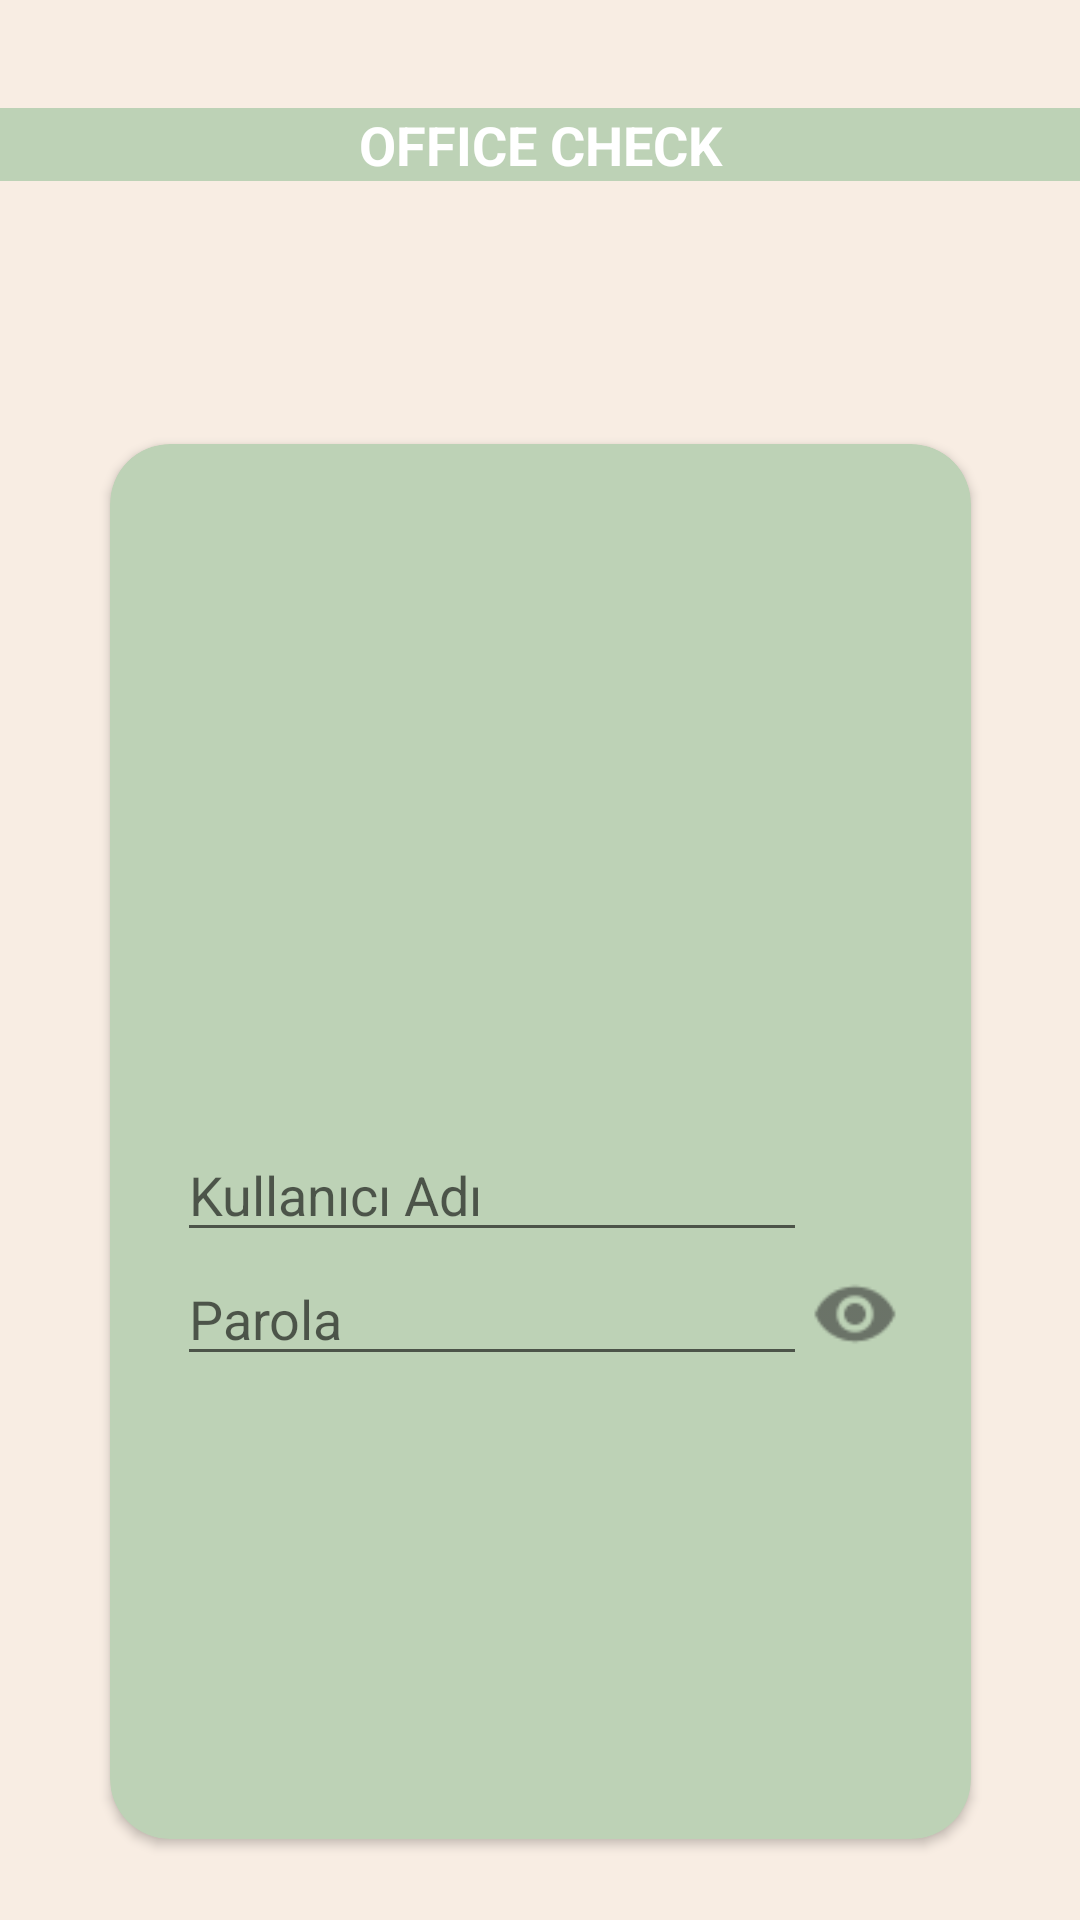

Here is an Android app screen rendered from its layout file. Give the layout XML and the strings, colors and styles it references.
<!-- AndroidManifest.xml: application theme Theme.OfficeCheck -->
<!-- res/layout/loginpage.xml -->
<?xml version="1.0" encoding="utf-8"?>
<androidx.constraintlayout.widget.ConstraintLayout xmlns:android="http://schemas.android.com/apk/res/android"
    xmlns:app="http://schemas.android.com/apk/res-auto"
    xmlns:tools="http://schemas.android.com/tools"
    android:layout_width="match_parent"
    android:layout_height="match_parent"
    android:background="#F8EDE3">


    <TextView
        android:id="@+id/textView"
        android:layout_width="match_parent"
        android:layout_height="wrap_content"
        android:layout_marginTop="36dp"
        android:background="#BDD2B6"
        android:gravity="center"
        android:text="OFFICE CHECK"
        android:textColor="@color/white"
        android:textSize="18dp"
        android:textStyle="bold"
        app:layout_constraintTop_toTopOf="parent"
        tools:layout_editor_absoluteX="0dp" />

    <androidx.cardview.widget.CardView
        android:layout_width="287dp"
        android:layout_height="465dp"
        android:layout_marginTop="148dp"
        app:cardBackgroundColor="#BDD2B6"
        app:layout_constraintEnd_toEndOf="parent"
        app:layout_constraintStart_toStartOf="parent"
        app:layout_constraintTop_toTopOf="parent"
        app:cardCornerRadius="20dp">

        <LinearLayout
            android:layout_width="match_parent"
            android:layout_height="match_parent"
            android:orientation="vertical"
            android:gravity="center_horizontal"
            android:layout_marginTop="120dp">

            <ImageView
                android:id="@+id/imageView"
                android:layout_width="143dp"
                android:layout_height="108dp"
                app:layout_constraintBottom_toTopOf="@id/linearLayout"
                app:layout_constraintEnd_toEndOf="parent"
                app:layout_constraintStart_toStartOf="parent"
                app:layout_constraintTop_toTopOf="parent"
                app:layout_constraintVertical_bias="0.67"
                app:srcCompat="@drawable/user" />

            <LinearLayout
                android:id="@+id/linearLayout"
                android:layout_width="wrap_content"
                android:layout_height="wrap_content"
                android:gravity="start"
                android:orientation="vertical"
                app:layout_constraintEnd_toEndOf="parent"
                app:layout_constraintHorizontal_bias="0.497"
                app:layout_constraintStart_toStartOf="parent"
                tools:ignore="MissingConstraints"
                tools:layout_editor_absoluteY="399dp">

                <EditText
                    android:id="@+id/kullanıcıAdıtxt"
                    android:layout_width="wrap_content"
                    android:layout_height="wrap_content"
                    android:ems="10"
                    android:hint="Kullanıcı Adı"
                    android:inputType="textPersonName"
                    app:layout_constraintStart_toStartOf="parent"
                    app:layout_constraintTop_toTopOf="parent" />

                <LinearLayout
                    android:layout_width="wrap_content"
                    android:layout_height="wrap_content"
                    android:orientation="horizontal">

                    <EditText
                        android:id="@+id/parolatxt"
                        android:layout_width="wrap_content"
                        android:layout_height="wrap_content"
                        android:ems="10"
                        android:hint="Parola"
                        android:inputType="textPassword"
                        app:layout_constraintBottom_toBottomOf="parent"
                        app:layout_constraintStart_toStartOf="parent" />

                    <ImageButton
                        android:id="@+id/GösterGizleButonu"
                        android:layout_width="32dp"
                        android:layout_height="32dp"
                        android:layout_gravity="center"
                        android:background="@drawable/ic_eye"
                        android:scaleType="fitCenter"
                        app:layout_constraintEnd_toEndOf="parent"
                        app:layout_constraintTop_toTopOf="parent" />

                </LinearLayout>

            </LinearLayout>
        </LinearLayout>
    </androidx.cardview.widget.CardView>


</androidx.constraintlayout.widget.ConstraintLayout>
<!-- resources referenced by this layout -->
<resources>
  <!-- drawable ic_eye: png bitmap (drawable-v24, 440 bytes) -->
  <style name="Theme.OfficeCheck" parent="Theme.MaterialComponents.DayNight.DarkActionBar">
          
          <item name="colorPrimary">@color/purple_500</item>
          <item name="colorPrimaryVariant">@color/purple_700</item>
          <item name="colorOnPrimary">@color/white</item>
          
          <item name="colorSecondary">@color/teal_200</item>
          <item name="colorSecondaryVariant">@color/teal_700</item>
          <item name="colorOnSecondary">@color/black</item>
          
          <item name="android:statusBarColor" tools:targetApi="l">?attr/colorPrimaryVariant</item>
          
      </style>
  <!-- not gathered from this repository: default colours our renderer supplied (Android Studio template values) -->
  <color name="purple_500">#FF6200EE</color>
  <color name="purple_700">#FF3700B3</color>
  <color name="teal_200">#FF03DAC5</color>
  <color name="teal_700">#FF018786</color>
  <color name="black">#FF000000</color>
  <color name="white">#FFFFFFFF</color>
</resources>
